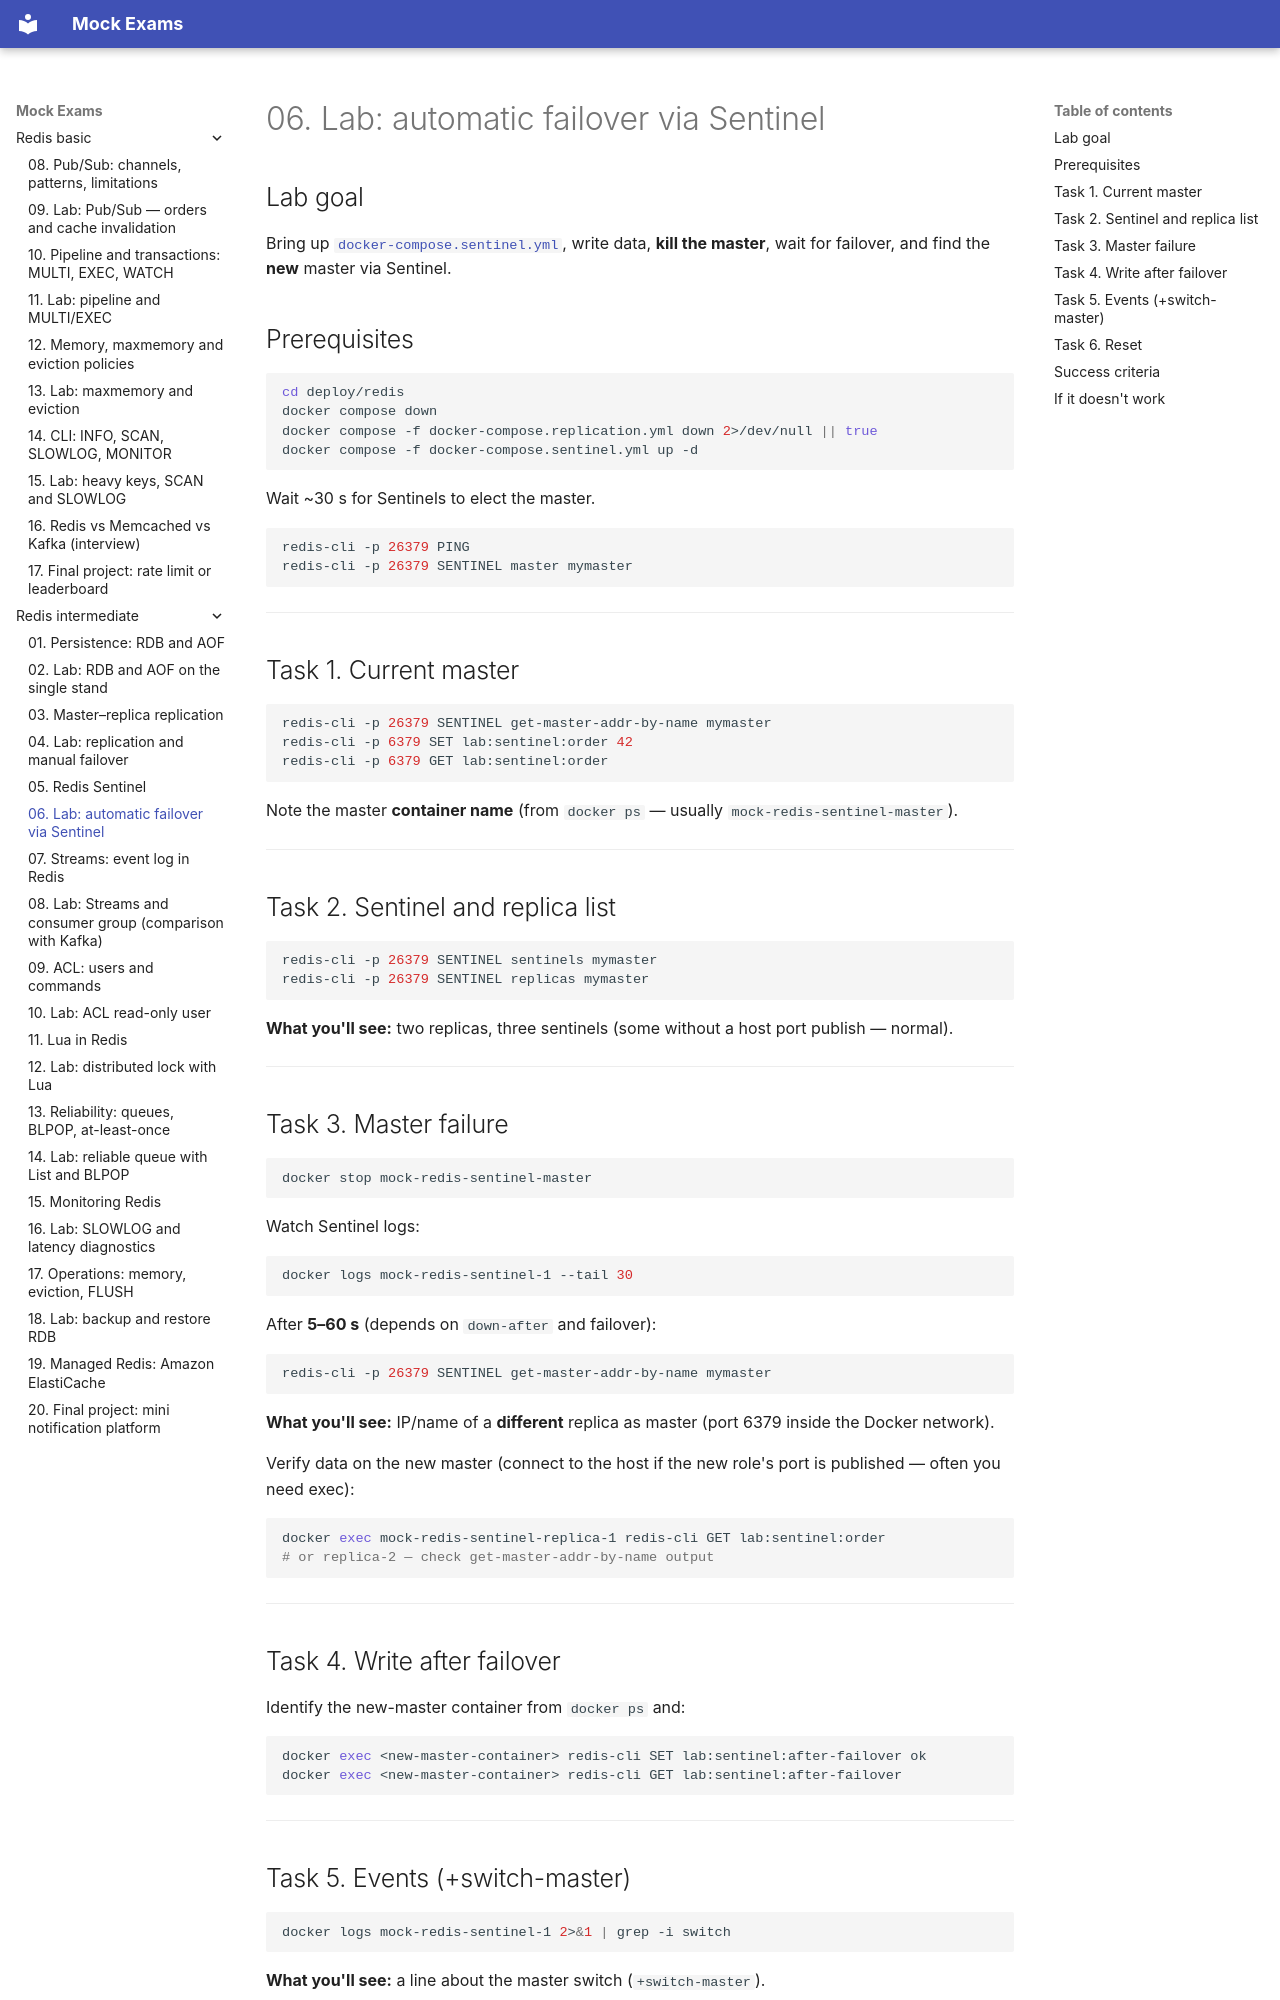

repository: FedorArbuzov/mock-exams · page: redis-intermediate/06-lab-sentinel/index.html · generator: mkdocs

# 06. Lab: automatic failover via Sentinel

## Lab goal

Bring up [`docker-compose.sentinel.yml`](../../deploy/redis/docker-compose.sentinel.yml), write data, **kill the master**, wait for failover, and find the **new** master via Sentinel.

## Prerequisites

```bash
cd deploy/redis
docker compose down
docker compose -f docker-compose.replication.yml down 2>/dev/null || true
docker compose -f docker-compose.sentinel.yml up -d
```

Wait ~30 s for Sentinels to elect the master.

```bash
redis-cli -p 26379 PING
redis-cli -p 26379 SENTINEL master mymaster
```

---

## Task 1. Current master

```bash
redis-cli -p 26379 SENTINEL get-master-addr-by-name mymaster
redis-cli -p 6379 SET lab:sentinel:order 42
redis-cli -p 6379 GET lab:sentinel:order
```

Note the master **container name** (from `docker ps` — usually `mock-redis-sentinel-master`).

---

## Task 2. Sentinel and replica list

```bash
redis-cli -p 26379 SENTINEL sentinels mymaster
redis-cli -p 26379 SENTINEL replicas mymaster
```

**What you'll see:** two replicas, three sentinels (some without a host port publish — normal).

---

## Task 3. Master failure

```bash
docker stop mock-redis-sentinel-master
```

Watch Sentinel logs:

```bash
docker logs mock-redis-sentinel-1 --tail 30
```

After **5–60 s** (depends on `down-after` and failover):

```bash
redis-cli -p 26379 SENTINEL get-master-addr-by-name mymaster
```

**What you'll see:** IP/name of a **different** replica as master (port 6379 inside the Docker network).

Verify data on the new master (connect to the host if the new role's port is published — often you need exec):

```bash
docker exec mock-redis-sentinel-replica-1 redis-cli GET lab:sentinel:order
# or replica-2 — check get-master-addr-by-name output
```

---

## Task 4. Write after failover

Identify the new-master container from `docker ps` and:

```bash
docker exec <new-master-container> redis-cli SET lab:sentinel:after-failover ok
docker exec <new-master-container> redis-cli GET lab:sentinel:after-failover
```

---
